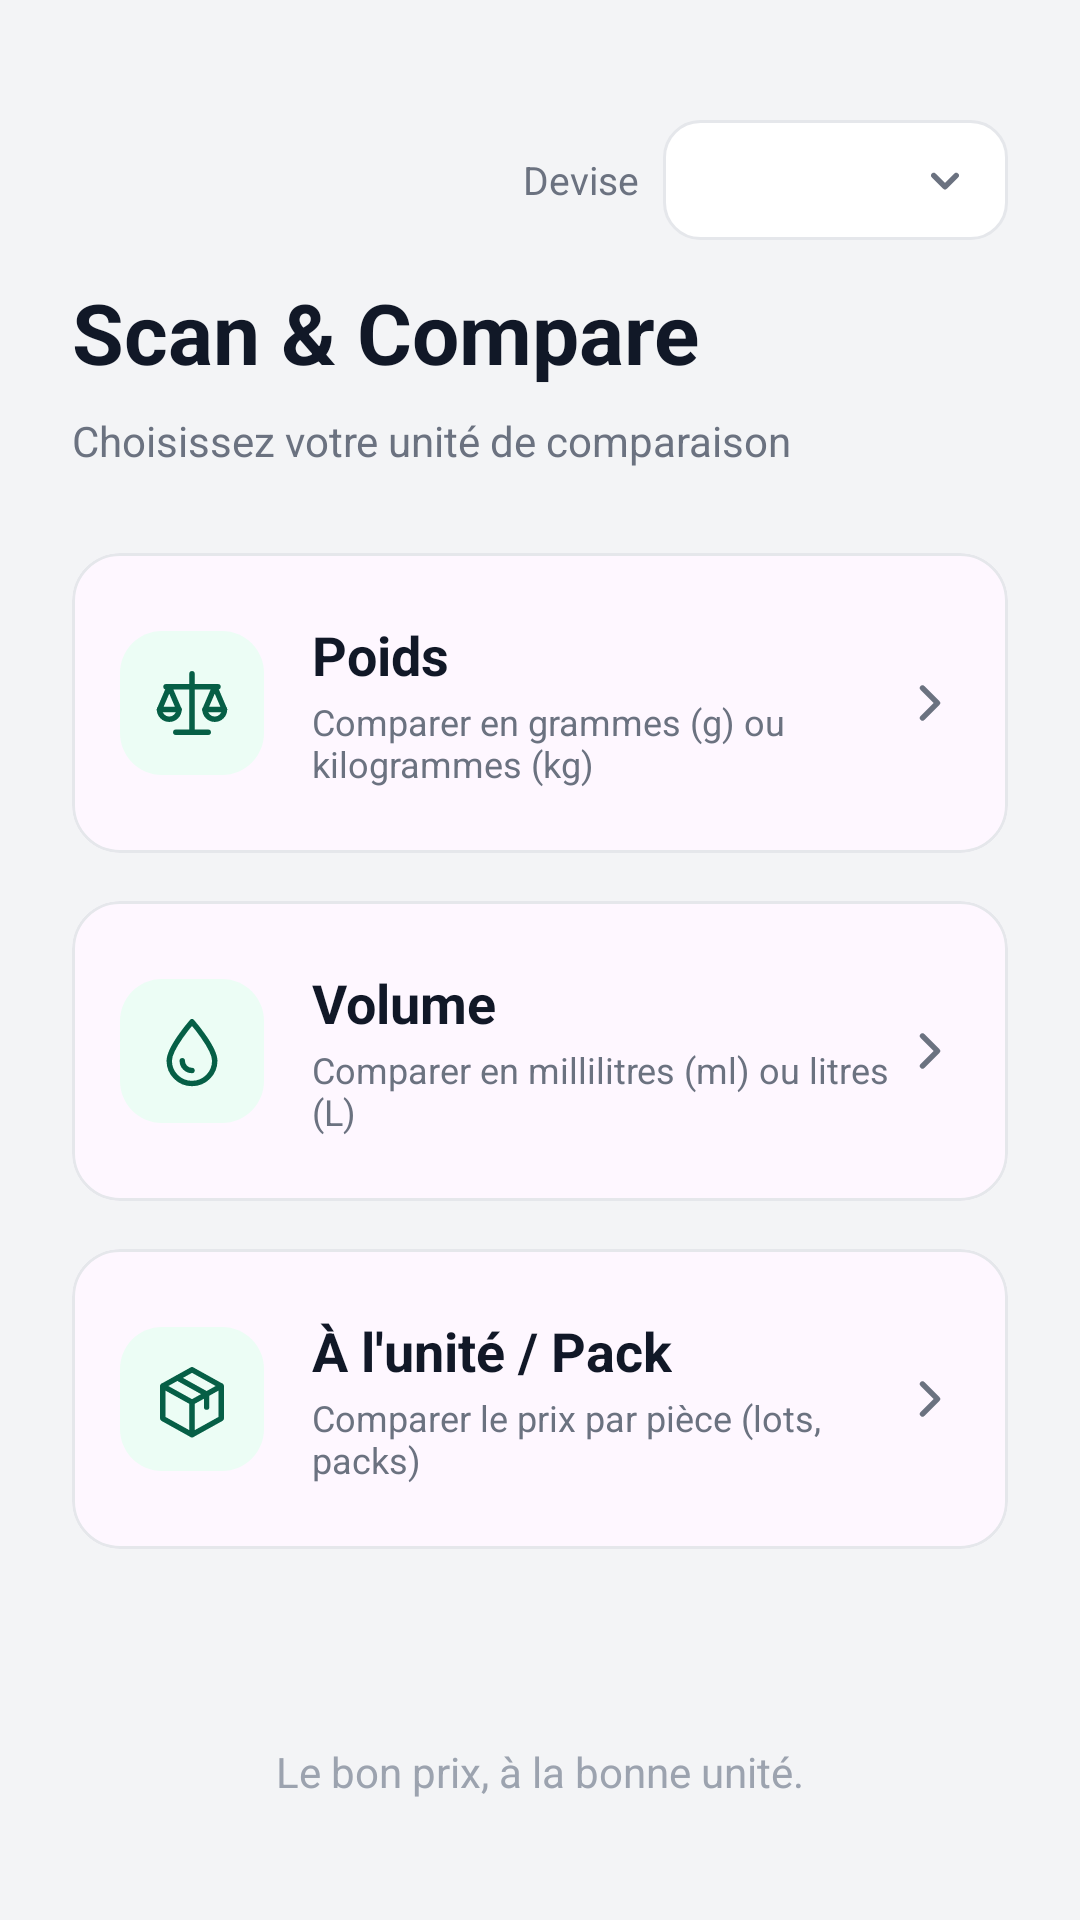

This screen was rendered from an Android layout file. Write that file and the resources it references.
<!-- AndroidManifest.xml: application theme Theme.Scan__Compare -->
<!-- res/layout/activity_main.xml -->
<?xml version="1.0" encoding="utf-8"?>
<LinearLayout xmlns:android="http://schemas.android.com/apk/res/android"
    xmlns:app="http://schemas.android.com/apk/res-auto"
    xmlns:tools="http://schemas.android.com/tools"
    android:id="@+id/main"
    android:layout_width="match_parent"
    android:layout_height="match_parent"
    android:orientation="vertical"
    android:padding="24dp"
    android:background="#F3F4F6"
    tools:context=".MainActivity">

    
    <LinearLayout
        android:layout_width="match_parent"
        android:layout_height="wrap_content"
        android:orientation="horizontal"
        android:gravity="end|center_vertical"
        android:layout_marginTop="16dp">

        <TextView
            android:layout_width="wrap_content"
            android:layout_height="wrap_content"
            android:text="Devise"
            android:textSize="13sp"
            android:textColor="#6B7280"
            android:layout_marginEnd="8dp" />

        <Spinner
            android:id="@+id/spinnerCurrency"
            android:layout_width="115dp"
            android:layout_height="40dp"
            android:background="@drawable/bg_spinner" />
    </LinearLayout>

    
    <TextView
        android:layout_width="wrap_content"
        android:layout_height="wrap_content"
        android:text="Scan &amp; Compare"
        android:textSize="28sp"
        android:textStyle="bold"
        android:textColor="#111827"
        android:layout_marginTop="12dp" />

    
    <TextView
        android:layout_width="wrap_content"
        android:layout_height="wrap_content"
        android:text="Choisissez votre unité de comparaison"
        android:textSize="14sp"
        android:textColor="#6B7280"
        android:layout_marginTop="8dp"
        android:layout_marginBottom="28dp" />

    
    <com.google.android.material.card.MaterialCardView
        android:id="@+id/cardPoids"
        android:layout_width="match_parent"
        android:layout_height="100dp"
        android:layout_marginBottom="16dp"
        app:cardCornerRadius="16dp"
        app:cardElevation="0dp"
        app:strokeWidth="1dp"
        app:strokeColor="#E5E7EB"
        android:clickable="true"
        android:focusable="true"
        android:foreground="?attr/selectableItemBackground">

        <LinearLayout
            android:layout_width="match_parent"
            android:layout_height="match_parent"
            android:orientation="horizontal"
            android:padding="16dp"
            android:gravity="center_vertical">

            <ImageView
                android:layout_width="48dp"
                android:layout_height="48dp"
                android:src="@drawable/ic_category_weight" />

            <LinearLayout
                android:layout_width="0dp"
                android:layout_height="wrap_content"
                android:layout_weight="1"
                android:orientation="vertical"
                android:layout_marginStart="16dp">

                <TextView
                    android:layout_width="wrap_content"
                    android:layout_height="wrap_content"
                    android:text="Poids"
                    android:textSize="18sp"
                    android:textStyle="bold"
                    android:textColor="#111827" />

                <TextView
                    android:layout_width="wrap_content"
                    android:layout_height="wrap_content"
                    android:text="Comparer en grammes (g) ou kilogrammes (kg)"
                    android:textSize="12sp"
                    android:textColor="#6B7280"
                    android:layout_marginTop="2dp" />
            </LinearLayout>

            <ImageView
                android:layout_width="20dp"
                android:layout_height="20dp"
                android:src="@drawable/ic_chevron_right" />
        </LinearLayout>
    </com.google.android.material.card.MaterialCardView>

    
    <com.google.android.material.card.MaterialCardView
        android:id="@+id/cardVolume"
        android:layout_width="match_parent"
        android:layout_height="100dp"
        android:layout_marginBottom="16dp"
        app:cardCornerRadius="16dp"
        app:cardElevation="0dp"
        app:strokeWidth="1dp"
        app:strokeColor="#E5E7EB"
        android:clickable="true"
        android:focusable="true"
        android:foreground="?attr/selectableItemBackground">

        <LinearLayout
            android:layout_width="match_parent"
            android:layout_height="match_parent"
            android:orientation="horizontal"
            android:padding="16dp"
            android:gravity="center_vertical">

            <ImageView
                android:layout_width="48dp"
                android:layout_height="48dp"
                android:src="@drawable/ic_category_volume" />

            <LinearLayout
                android:layout_width="0dp"
                android:layout_height="wrap_content"
                android:layout_weight="1"
                android:orientation="vertical"
                android:layout_marginStart="16dp">

                <TextView
                    android:layout_width="wrap_content"
                    android:layout_height="wrap_content"
                    android:text="Volume"
                    android:textSize="18sp"
                    android:textStyle="bold"
                    android:textColor="#111827" />

                <TextView
                    android:layout_width="wrap_content"
                    android:layout_height="wrap_content"
                    android:text="Comparer en millilitres (ml) ou litres (L)"
                    android:textSize="12sp"
                    android:textColor="#6B7280"
                    android:layout_marginTop="2dp" />
            </LinearLayout>

            <ImageView
                android:layout_width="20dp"
                android:layout_height="20dp"
                android:src="@drawable/ic_chevron_right" />
        </LinearLayout>
    </com.google.android.material.card.MaterialCardView>

    
    <com.google.android.material.card.MaterialCardView
        android:id="@+id/cardUnite"
        android:layout_width="match_parent"
        android:layout_height="100dp"
        android:layout_marginBottom="24dp"
        app:cardCornerRadius="16dp"
        app:cardElevation="0dp"
        app:strokeWidth="1dp"
        app:strokeColor="#E5E7EB"
        android:clickable="true"
        android:focusable="true"
        android:foreground="?attr/selectableItemBackground">

        <LinearLayout
            android:layout_width="match_parent"
            android:layout_height="match_parent"
            android:orientation="horizontal"
            android:padding="16dp"
            android:gravity="center_vertical">

            <ImageView
                android:layout_width="48dp"
                android:layout_height="48dp"
                android:src="@drawable/ic_category_unit" />

            <LinearLayout
                android:layout_width="0dp"
                android:layout_height="wrap_content"
                android:layout_weight="1"
                android:orientation="vertical"
                android:layout_marginStart="16dp">

                <TextView
                    android:layout_width="wrap_content"
                    android:layout_height="wrap_content"
                    android:text="À l'unité / Pack"
                    android:textSize="18sp"
                    android:textStyle="bold"
                    android:textColor="#111827" />

                <TextView
                    android:layout_width="wrap_content"
                    android:layout_height="wrap_content"
                    android:text="Comparer le prix par pièce (lots, packs)"
                    android:textSize="12sp"
                    android:textColor="#6B7280"
                    android:layout_marginTop="2dp" />
            </LinearLayout>

            <ImageView
                android:layout_width="20dp"
                android:layout_height="20dp"
                android:src="@drawable/ic_chevron_right" />
        </LinearLayout>
    </com.google.android.material.card.MaterialCardView>

    
    <View
        android:layout_width="match_parent"
        android:layout_height="0dp"
        android:layout_weight="1" />

    
    <TextView
        android:layout_width="match_parent"
        android:layout_height="wrap_content"
        android:text="Le bon prix, à la bonne unité."
        android:textAlignment="center"
        android:textColor="#9CA3AF"
        android:textSize="14sp"
        android:layout_marginBottom="16dp" />

</LinearLayout>
<!-- resources referenced by this layout -->
<resources>
  <!-- drawable bg_spinner (drawable) -->
  <?xml version="1.0" encoding="utf-8"?>
  <layer-list xmlns:android="http://schemas.android.com/apk/res/android">
      
      <item>
          <shape android:shape="rectangle">
              <solid android:color="#FFFFFF" />
              <corners android:radius="12dp" />
              <stroke
                  android:width="1dp"
                  android:color="#E5E7EB" />
          </shape>
      </item>
      
      <item
          android:drawable="@drawable/ic_chevron_down"
          android:right="12dp"
          android:gravity="end|center_vertical" />
  </layer-list>
  <!-- drawable ic_category_unit (drawable) -->
  <vector xmlns:android="http://schemas.android.com/apk/res/android"
      android:width="48dp"
      android:height="48dp"
      android:viewportWidth="48"
      android:viewportHeight="48">
      <path
          android:fillColor="#ECFDF5"
          android:pathData="M14 0H34C41.732 0 48 6.268 48 14V34C48 41.732 41.732 48 34 48H14C6.268 48 0 41.732 0 34V14C0 6.268 6.268 0 14 0Z" />
      <path
          android:strokeColor="#065F46"
          android:strokeWidth="1.8"
          android:strokeLineCap="round"
          android:strokeLineJoin="round"
          android:pathData="M19.125 16.9583L14.25 19.6667V30.5L24 35.9167L33.75 30.5V19.6667L24 14.25L19.125 16.9583ZM33.75 19.6667L28.875 22.375M28.875 22.375L24 25.0833M28.875 22.375L19.125 16.9583M28.875 22.375V26.7083M24 25.0833L14.25 19.6667M24 25.0833V35.9167" />
  </vector>
  <!-- drawable ic_category_volume (drawable) -->
  <vector xmlns:android="http://schemas.android.com/apk/res/android"
      android:width="48dp"
      android:height="48dp"
      android:viewportWidth="48"
      android:viewportHeight="48">
      <path
          android:fillColor="#ECFDF5"
          android:pathData="M14 0H34C41.732 0 48 6.268 48 14V34C48 41.732 41.732 48 34 48H14C6.268 48 0 41.732 0 34V14C0 6.268 6.268 0 14 0Z" />
      <path
          android:strokeColor="#065F46"
          android:strokeWidth="1.8"
          android:strokeLineCap="round"
          android:strokeLineJoin="round"
          android:pathData="M24 14.25C24 14.25 16.4167 22.9167 16.4167 27.25C16.4167 29.2612 17.2156 31.1901 18.6378 32.6122C20.0599 34.0344 21.9888 34.8333 24 34.8333C26.0112 34.8333 27.9401 34.0344 29.3622 32.6122C30.7844 31.1901 31.5834 29.2612 31.5834 27.25C31.5834 22.9167 24 14.25 24 14.25Z" />
      <path
          android:strokeColor="#065F46"
          android:strokeWidth="1.8"
          android:strokeLineCap="round"
          android:strokeLineJoin="round"
          android:pathData="M20.75 27.25C20.75 28.112 21.0924 28.9386 21.7019 29.5481C22.3114 30.1576 23.138 30.5 24 30.5" />
  </vector>
  <!-- drawable ic_chevron_right (drawable) -->
  <vector xmlns:android="http://schemas.android.com/apk/res/android"
      android:width="20dp"
      android:height="20dp"
      android:viewportWidth="20"
      android:viewportHeight="20">
      <path
          android:strokeColor="#6B7280"
          android:strokeWidth="1.8"
          android:strokeLineCap="round"
          android:strokeLineJoin="round"
          android:pathData="M7.5 5L12.5 10L7.5 15" />
  </vector>
  <style name="Theme.Scan__Compare" parent="Base.Theme.Scan__Compare" />
  <!-- drawable ic_chevron_down (drawable) -->
  <vector xmlns:android="http://schemas.android.com/apk/res/android"
      android:width="18dp"
      android:height="18dp"
      android:viewportWidth="18"
      android:viewportHeight="18">
      <path
          android:strokeColor="#6B7280"
          android:strokeWidth="1.8"
          android:strokeLineCap="round"
          android:strokeLineJoin="round"
          android:pathData="M5.25 7.5L9 11.25L12.75 7.5" />
  </vector>
  <style name="Base.Theme.Scan__Compare" parent="Theme.Material3.DayNight.NoActionBar">
          
          
      </style>
</resources>
